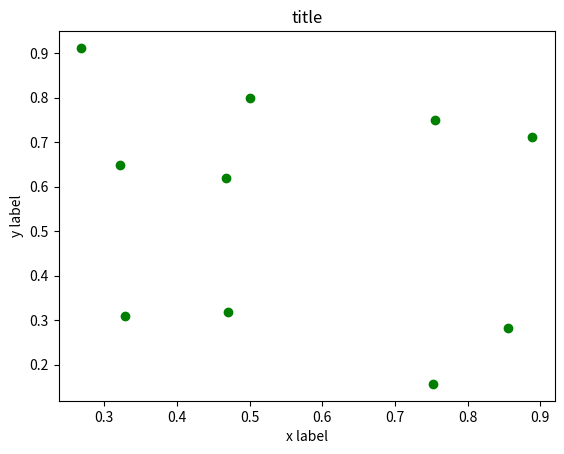

The matplotlib source for this figure: (Note: this script raises an exception after producing the figure.)
import numpy as np
from matplotlib.colors import colorConverter

D3_LOAD = """
<script type="text/javascript" src="http://d3js.org/d3.v3.min.js"></script>
"""

D3_FIGURE = """
<style>
.axis line, .axis path {{
    shape-rendering: crispEdges;
    stroke: black;
    fill: none;
}}

.axis text {{
    font-family: sans-serif;
    font-size: 11px;
}}

</style>

<div id='chart{id}'></div>

<script type="text/javascript">
var figwidth = {figwidth} * {dpi};
var figheight = {figheight} * {dpi};

var chart_{id} = d3.select('#chart{id}')
                   .append('svg:svg')
                   .attr('width', figwidth)
                   .attr('height', figheight)
                   .attr('class', 'chart');

{axes}

</script>
"""


D3_AXES = """
var axes_{id} = chart_{figid}.append('g')
	.attr('transform', 'translate(' + ({bbox[0]} * figwidth) + ',' +
                                          ({bbox[1]} * figheight) + ')')
	.attr('width', {bbox[2]} * figwidth)
	.attr('height', {bbox[3]} * figheight)
	.attr('class', 'main');
        
// draw the x axis
var x_{id} = d3.scale.linear()
                   .domain([{xlim[0]}, {xlim[1]}])
                   .range([0, {bbox[2]} * figwidth]);

var xAxis_{id} = d3.svg.axis()
	.scale(x_{id})
	.orient('bottom');

axes_{id}.append('g')
	.attr('transform', 'translate(0,' + {bbox[3]} * figheight + ')')
	.attr('class', 'main axis')
	.call(xAxis_{id});

// draw the y axis
var y_{id} = d3.scale.linear()
                   .domain([{ylim[0]}, {ylim[1]}])
                   .range([{bbox[3]} * figheight, 0]);

var yAxis_{id} = d3.svg.axis()
	.scale(y_{id})
	.orient('left');

axes_{id}.append('g')
	.attr('transform', 'translate(0,0)')
	.attr('class', 'main axis')
	.call(yAxis_{id});

{lines}
"""


D3_LINE = """
var g_{id} = axes_{axid}.append("svg:g");

var data_{id} = {data};
    
g_{id}.selectAll("scatter-dots-{i}")
      .data(data_{id})
      .enter().append("svg:circle")
          .attr("cx", function (d,i) {{ return x_{axid}(d[0]); }} )
          .attr("cy", function (d) {{ return y_{axid}(d[1]); }} )
          .attr("r", {markersize})
          .attr("stroke-width", {markeredgewidth})
          .attr("stroke", "{markeredgecolor}")
          .attr("fill", "{markercolor}")
          .attr("fill-opacity", {alpha})
          .attr("stroke-opacity", {alpha});
"""

D3_TEXT = """
chart_{figid}.append("text")
    .text("{text}")
    .attr("class", "axes-text")
    .attr("x", {x})
    .attr("y", figheight - {y})
    .attr("font-size", "{fontsize}px")
    .attr("fill", "{color}")
    .attr("transform", "rotate({rotation},{x}," + (figheight - {y}) + ")")
    .attr("style", "text-anchor: {anchor};")
"""


def get_text_coordinates(txt):
    """Get figure coordinates of a text instance"""
    return txt.get_transform().transform(txt.get_position())


def rgb_to_hex(rgb):
    """Convert rgb tuple to hex color code"""
    return '#{:02X}{:02X}{:02X}'.format(*(int(255 * c) for c in rgb))


def fig_to_d3(fig, load_d3=True):
    """Output d3 representation of the figure"""
    figheight = fig.get_figheight()
    figwidth = fig.get_figwidth()

    axes_html = []

    for ax in fig.axes:
        bounds = ax.get_position().bounds

        lines_html = []

        for i, line in enumerate(ax.lines):
            # point attributes
            #line.get_data()
            #line.get_markersize()
            #line.get_markeredgecolor()
            #line.get_markeredgewidth()

            # line attributes: do this later
            #line.get_marker()
            #line.get_linestyle()
            #line.get_linewidth()
            #line.get_color()

            data = np.asarray(line.get_data()).T.tolist()
            ms = 2. / 3. * line.get_markersize()
            mc = rgb_to_hex(colorConverter.to_rgb(line.get_markerfacecolor()))
            mec = rgb_to_hex(colorConverter.to_rgb(line.get_markeredgecolor()))
            mew = line.get_markeredgewidth()
            alpha = line.get_alpha()
            if alpha is None:
                alpha = 1
            
            lines_html.append(D3_LINE.format(id=id(line),
                                             axid=id(ax),
                                             i=i + 1,
                                             data=data,
                                             markersize=ms,
                                             markercolor=mc,
                                             markeredgecolor=mec,
                                             markeredgewidth=mew,
                                             alpha=alpha))

        texts = ax.texts + [ax.xaxis.label, ax.yaxis.label, ax.title]
        for text in texts:
            if not text.get_text():
                continue
            x, y = get_text_coordinates(text)
            color =  rgb_to_hex(colorConverter.to_rgb(text.get_color()))
            fontsize = text.get_size()

            # hack for y-label alignment
            if text is ax.yaxis.label:
                x += fontsize
            
            lines_html.append(D3_TEXT.format(figid=id(fig),
                                             text=text.get_text(),
                                             x=x, y=y,
                                             fontsize=fontsize,
                                             color=color,
                                             rotation=-text.get_rotation(),
                                             anchor="middle"))
                                             
        xtick_size = ax.xaxis.get_major_ticks()[0].label.get_fontsize()
        ytick_size = ax.yaxis.get_major_ticks()[0].label.get_fontsize()

        axes_html.append(D3_AXES.format(id=id(ax),
                                        figid=id(fig),
                                        xlim=ax.get_xlim(),
                                        ylim=ax.get_ylim(),
                                        xtick_size=xtick_size,
                                        ytick_size=ytick_size,
                                        bbox=ax.get_position().bounds,
                                        lines='\n'.join(lines_html)))
                             
    fig_html = D3_FIGURE.format(id=id(fig),
                                figwidth=fig.get_figwidth(),
                                figheight=fig.get_figheight(),
                                dpi=fig.dpi,
                                axes='\n'.join(axes_html))

    if load_d3:
        return '\n'.join([D3_LOAD,
                          fig_html])
    else:
        return fig_html
                         
                         

if __name__ == '__main__':
    import numpy as np
    import matplotlib.pyplot as plt

    fig, ax = plt.subplots()
    ax.plot(np.random.random(10),
            np.random.random(10),
            'og')
    ax.set_xlabel('x label')
    ax.set_ylabel('y label')
    ax.set_title('title')
    
    open('tmp.html', 'w').write(fig_to_d3(fig))

    #plt.show()
